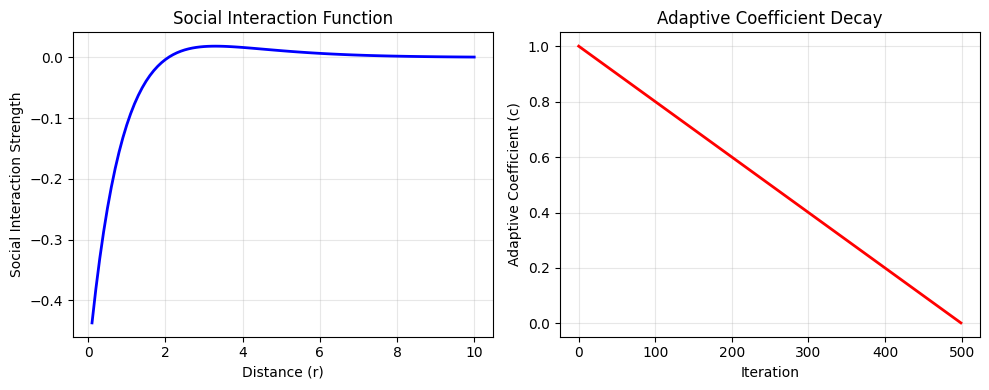
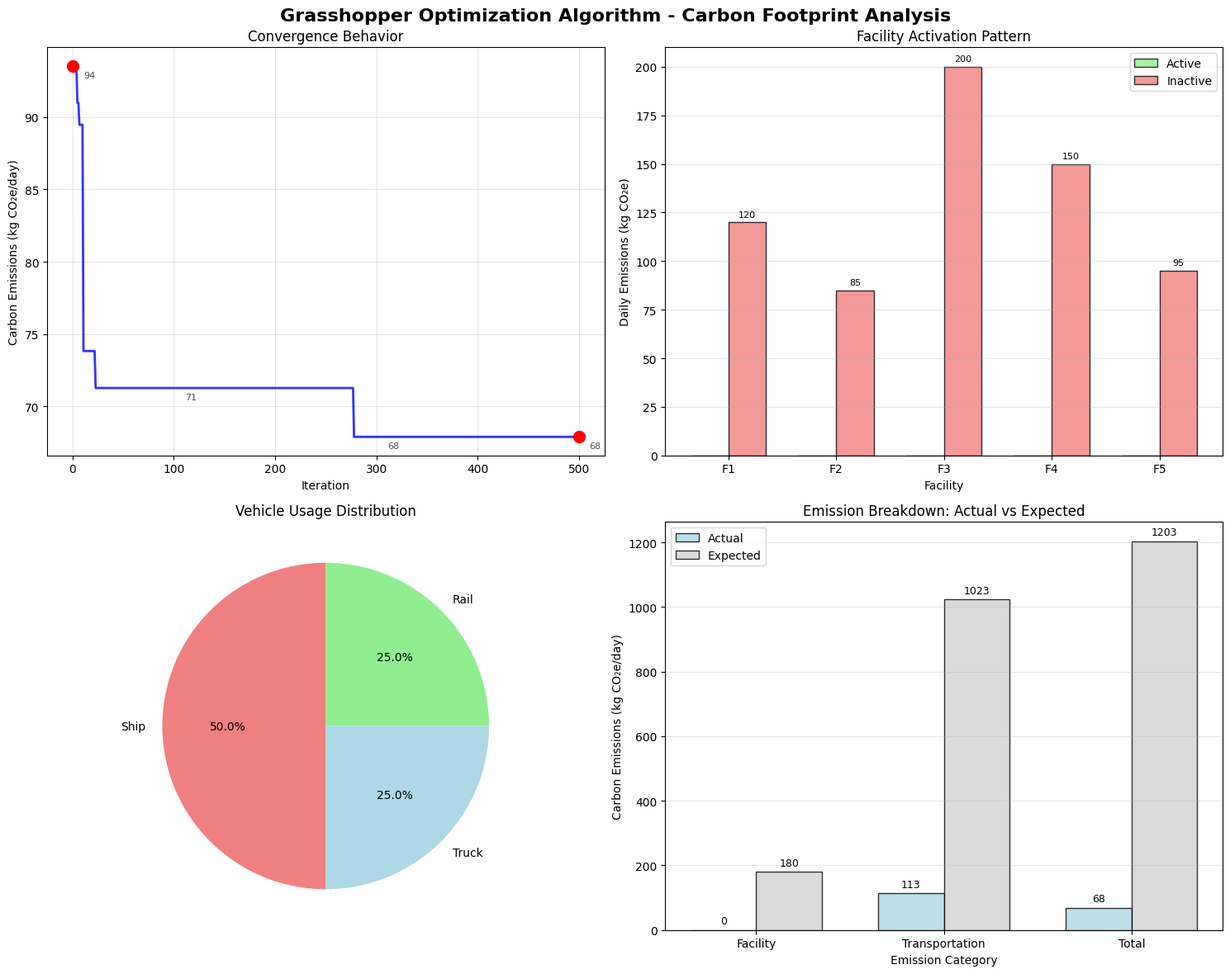

The matplotlib source for these figures, in order:
# Import required libraries for Grasshopper Optimization Algorithm
import numpy as np
import pandas as pd
import matplotlib.pyplot as plt
import seaborn as sns
from dataclasses import dataclass
from typing import List, Tuple, Dict, Optional
import random
import math
import warnings
warnings.filterwarnings('ignore')

# Set plotting style
plt.style.use('default')
sns.set_palette("husl")

@dataclass
class Facility:
    """Represents a facility in the supply network"""
    id: str
    x: float
    y: float
    daily_emissions: float  # kg CO2e per day when active
    capacity: float
    fixed_cost: float

@dataclass
class Vehicle:
    """Represents a transportation mode"""
    id: str
    vehicle_type: str
    emission_factor: float  # kg CO2e per km
    capacity: float
    cost_per_km: float

@dataclass
class Route:
    """Represents a delivery route"""
    id: str
    from_facility: str
    to_customer: str
    customer_x: float
    customer_y: float
    demand: float
    distance: float
    assigned_vehicle: str

@dataclass
class Grasshopper:
    """Represents a grasshopper (solution) in the population"""
    position: np.ndarray  # Solution vector
    fitness: float
    active_facilities: List[str]
    vehicle_assignments: Dict[str, str]

@dataclass
class GOAProblem:
    """Container for the GOA optimization problem"""
    facilities: List[Facility]
    vehicles: List[Vehicle]
    routes: List[Route]
    transport_weight: float = 0.6
    facility_weight: float = 0.4

def create_concrete_example():
    """Create the concrete example from the source material"""
    
    # Define facilities with emissions
    facilities = [
        Facility("F1", 10, 20, 120, 1000, 500),
        Facility("F2", 30, 25, 85, 1200, 400),
        Facility("F3", 50, 15, 200, 800, 600),
        Facility("F4", 70, 30, 150, 900, 550),
        Facility("F5", 90, 20, 95, 1100, 450)
    ]
    
    # Define vehicles with emission factors
    vehicles = [
        Vehicle("Truck", "Truck", 0.8, 100, 1.2),   # 0.8 kg CO2e/km
        Vehicle("Rail", "Rail", 0.3, 500, 0.8),     # 0.3 kg CO2e/km
        Vehicle("Ship", "Ship", 0.15, 1000, 0.5)   # 0.15 kg CO2e/km
    ]
    
    # Define delivery routes
    routes = [
        Route("R1", "F1", "C1", 15, 35, 25, 45.3, "Truck"),
        Route("R2", "F2", "C2", 25, 45, 30, 52.1, "Rail"),
        Route("R3", "F3", "C3", 35, 25, 20, 38.7, "Truck"),
        Route("R4", "F4", "C4", 45, 40, 35, 41.2, "Rail"),
        Route("R5", "F5", "C5", 55, 30, 25, 33.8, "Ship"),
        Route("R6", "F1", "C6", 20, 50, 40, 58.9, "Truck"),
        Route("R7", "F2", "C7", 40, 35, 15, 28.4, "Rail"),
        Route("R8", "F3", "C8", 60, 45, 30, 47.6, "Ship")
    ]
    
    return GOAProblem(facilities, vehicles, routes)

# Create the problem instance
problem = create_concrete_example()
print(f"Problem created with {len(problem.facilities)} facilities, "
      f"{len(problem.vehicles)} vehicles, and {len(problem.routes)} routes")
print(f"Transport weight: {problem.transport_weight}, Facility weight: {problem.facility_weight}")

def social_interaction_function(r: float, f: float = 0.5, l: float = 1.5) -> float:
    """Calculate social interaction strength between grasshoppers
    
    Args:
        r: Distance between grasshoppers
        f: Attraction intensity parameter
        l: Attractive length scale
    
    Returns:
        Social interaction strength
    """
    return f * np.exp(-r / l) - np.exp(-r)

def adaptive_coefficient(t: int, max_iter: int, c_max: float = 1.0, c_min: float = 0.00001) -> float:
    """Calculate adaptive coefficient for exploration-exploitation balance
    
    Args:
        t: Current iteration
        max_iter: Maximum number of iterations
        c_max: Maximum coefficient value
        c_min: Minimum coefficient value
    
    Returns:
        Adaptive coefficient value
    """
    return c_max - t * (c_max - c_min) / max_iter

print("GOA mathematical functions defined successfully")

# Demonstrate social interaction function
distances = np.linspace(0.1, 10, 100)
interactions = [social_interaction_function(d) for d in distances]

plt.figure(figsize=(10, 4))
plt.subplot(1, 2, 1)
plt.plot(distances, interactions, 'b-', linewidth=2)
plt.xlabel('Distance (r)')
plt.ylabel('Social Interaction Strength')
plt.title('Social Interaction Function')
plt.grid(True, alpha=0.3)

# Demonstrate adaptive coefficient
iterations = np.arange(0, 500)
coefficients = [adaptive_coefficient(t, 500) for t in iterations]

plt.subplot(1, 2, 2)
plt.plot(iterations, coefficients, 'r-', linewidth=2)
plt.xlabel('Iteration')
plt.ylabel('Adaptive Coefficient (c)')
plt.title('Adaptive Coefficient Decay')
plt.grid(True, alpha=0.3)

plt.tight_layout()
plt.show()

def decode_solution(position: np.ndarray, problem: GOAProblem) -> Tuple[List[str], Dict[str, str]]:
    """Decode grasshopper position to facility activation and vehicle assignments
    
    Args:
        position: Grasshopper position vector
        problem: GOA problem instance
    
    Returns:
        Tuple of (active_facilities, vehicle_assignments)
    """
    # First part: facility activation (binary decisions)
    facility_threshold = 0.5
    active_facilities = []
    
    for i, facility in enumerate(problem.facilities):
        if position[i] > facility_threshold:
            active_facilities.append(facility.id)
    
    # Second part: vehicle assignments (discrete choices)
    vehicle_assignments = {}
    facility_offset = len(problem.facilities)
    
    for i, route in enumerate(problem.routes):
        # Map continuous value to vehicle choice
        vehicle_idx = int(position[facility_offset + i] * len(problem.vehicles)) % len(problem.vehicles)
        vehicle_assignments[route.id] = problem.vehicles[vehicle_idx].id
    
    return active_facilities, vehicle_assignments

def calculate_fitness(active_facilities: List[str], vehicle_assignments: Dict[str, str], 
                     problem: GOAProblem) -> float:
    """Calculate multi-objective fitness for carbon footprint optimization
    
    Args:
        active_facilities: List of active facility IDs
        vehicle_assignments: Dictionary of route-to-vehicle assignments
        problem: GOA problem instance
    
    Returns:
        Total carbon emissions (fitness value to minimize)
    """
    # Calculate facility emissions
    facility_emissions = 0.0
    facility_dict = {f.id: f for f in problem.facilities}
    
    for facility_id in active_facilities:
        if facility_id in facility_dict:
            facility_emissions += facility_dict[facility_id].daily_emissions
    
    # Calculate transportation emissions
    transport_emissions = 0.0
    vehicle_dict = {v.id: v for v in problem.vehicles}
    route_dict = {r.id: r for r in problem.routes}
    
    for route_id, vehicle_id in vehicle_assignments.items():
        if route_id in route_dict and vehicle_id in vehicle_dict:
            route = route_dict[route_id]
            vehicle = vehicle_dict[vehicle_id]
            transport_emissions += route.distance * vehicle.emission_factor
    
    # Weighted combination (multi-objective)
    total_emissions = (problem.transport_weight * transport_emissions + 
                      problem.facility_weight * facility_emissions)
    
    return total_emissions

print("Fitness evaluation functions defined successfully")

def initialize_population(pop_size: int, problem: GOAProblem) -> List[Grasshopper]:
    """Initialize grasshopper population with random feasible solutions
    
    Args:
        pop_size: Number of grasshoppers in population
        problem: GOA problem instance
    
    Returns:
        List of initialized grasshoppers
    """
    population = []
    
    # Calculate position vector size
    facility_genes = len(problem.facilities)
    route_genes = len(problem.routes)
    position_size = facility_genes + route_genes
    
    for i in range(pop_size):
        # Random position vector
        position = np.random.random(position_size)
        
        # Decode to solution
        active_facilities, vehicle_assignments = decode_solution(position, problem)
        
        # Calculate fitness
        fitness = calculate_fitness(active_facilities, vehicle_assignments, problem)
        
        grasshopper = Grasshopper(
            position=position,
            fitness=fitness,
            active_facilities=active_facilities,
            vehicle_assignments=vehicle_assignments
        )
        
        population.append(grasshopper)
    
    return population

def update_grasshopper_position(grasshopper: Grasshopper, population: List[Grasshopper], 
                               best_grasshopper: Grasshopper, c: float, 
                               problem: GOAProblem, grasshopper_idx: int) -> Grasshopper:
    """Update grasshopper position based on social forces and target attraction
    
    Args:
        grasshopper: Current grasshopper to update
        population: Current population
        best_grasshopper: Best solution found so far
        c: Adaptive coefficient
        problem: GOA problem instance
        grasshopper_idx: Index of current grasshopper in population
    
    Returns:
        Updated grasshopper
    """
    new_position = np.zeros_like(grasshopper.position)
    
    # Social interaction component
    for i in range(len(grasshopper.position)):
        social_force = 0.0
        
        for j, other in enumerate(population):
            # Skip self by index comparison
            if j != grasshopper_idx:
                # Calculate distance
                distance = np.linalg.norm(grasshopper.position - other.position)
                
                if distance > 0:
                    # Social interaction strength
                    s = social_interaction_function(distance)
                    
                    # Unit vector direction
                    direction = (other.position[i] - grasshopper.position[i]) / distance
                    
                    # Social force contribution
                    social_force += c * ((np.random.random() * 2 - 1) * 
                                        (len(problem.facilities) + len(problem.routes)) / 2) * s * direction
        
        # Target attraction component (towards best solution)
        target_force = c * best_grasshopper.position[i]
        
        # Update position
        new_position[i] = social_force + target_force
        
        # Apply boundary constraints
        new_position[i] = np.clip(new_position[i], 0, 1)
    
    # Decode new position and calculate fitness
    active_facilities, vehicle_assignments = decode_solution(new_position, problem)
    fitness = calculate_fitness(active_facilities, vehicle_assignments, problem)
    
    return Grasshopper(
        position=new_position,
        fitness=fitness,
        active_facilities=active_facilities,
        vehicle_assignments=vehicle_assignments
    )

print("Grasshopper update functions defined successfully")

def grasshopper_optimization_algorithm(problem: GOAProblem, pop_size: int = 15, 
                                      max_iter: int = 500, c_max: float = 1.0, 
                                      c_min: float = 0.00001, f: float = 0.5, 
                                      l: float = 1.5) -> Tuple[Grasshopper, List[float]]:
    """Implement the complete Grasshopper Optimization Algorithm
    
    Args:
        problem: GOA problem instance
        pop_size: Population size
        max_iter: Maximum number of iterations
        c_max: Maximum adaptive coefficient
        c_min: Minimum adaptive coefficient
        f: Attraction intensity parameter
        l: Attractive length scale
    
    Returns:
        Tuple of (best_solution, convergence_history)
    """
    
    print("=" * 80)
    print("GRASSHOPPER OPTIMIZATION ALGORITHM FOR CARBON FOOTPRINT")
    print("=" * 80)
    print(f"Population size: {pop_size}")
    print(f"Maximum iterations: {max_iter}")
    print(f"Adaptive coefficient range: [{c_max}, {c_min}]")
    print(f"Social parameters: f={f}, l={l}")
    print()
    
    # Initialize population
    population = initialize_population(pop_size, problem)
    
    # Find initial best solution
    best_grasshopper = min(population, key=lambda g: g.fitness)
    convergence_history = [best_grasshopper.fitness]
    
    print(f"Initial best solution: {best_grasshopper.fitness:.1f} kg CO₂e/day")
    print(f"Initial active facilities: {best_grasshopper.active_facilities}")
    print()
    
    # Main optimization loop
    for t in range(max_iter):
        # Calculate adaptive coefficient
        c = adaptive_coefficient(t, max_iter, c_max, c_min)
        
        # Update all grasshoppers
        new_population = []
        for idx, grasshopper in enumerate(population):
            updated_grasshopper = update_grasshopper_position(
                grasshopper, population, best_grasshopper, c, problem, idx
            )
            new_population.append(updated_grasshopper)
        
        population = new_population
        
        # Update best solution
        current_best = min(population, key=lambda g: g.fitness)
        if current_best.fitness < best_grasshopper.fitness:
            best_grasshopper = current_best
        
        convergence_history.append(best_grasshopper.fitness)
        
        # Progress reporting
        if (t + 1) % 100 == 0:
            print(f"Iteration {t+1:4d}: {best_grasshopper.fitness:.1f} kg CO₂e/day")
    
    return best_grasshopper, convergence_history

# Execute the Grasshopper Optimization Algorithm
best_solution, convergence = grasshopper_optimization_algorithm(
    problem, pop_size=15, max_iter=500, c_max=1.0, c_min=0.00001, f=0.5, l=1.5
)

def analyze_goa_solution(best_solution: Grasshopper, convergence: List[float], 
                         problem: GOAProblem):
    """Analyze the GOA solution results"""
    
    print("\n" + "=" * 80)
    print("GRASSHOPPER OPTIMIZATION RESULTS ANALYSIS")
    print("=" * 80)
    
    # Final solution details
    print(f"\n--- OPTIMAL SOLUTION ---")
    print(f"Final carbon emissions: {best_solution.fitness:.1f} kg CO₂e/day")
    print(f"Active facilities: {best_solution.active_facilities}")
    
    # Facility analysis
    facility_dict = {f.id: f for f in problem.facilities}
    print(f"\n--- FACILITY ANALYSIS ---")
    total_facility_emissions = 0.0
    for facility_id in best_solution.active_facilities:
        if facility_id in facility_dict:
            facility = facility_dict[facility_id]
            total_facility_emissions += facility.daily_emissions
            print(f"{facility_id}: {facility.daily_emissions} kg CO₂e/day")
    print(f"Total facility emissions: {total_facility_emissions:.1f} kg CO₂e/day")
    
    # Transportation analysis
    print(f"\n--- TRANSPORTATION ANALYSIS ---")
    vehicle_dict = {v.id: v for v in problem.vehicles}
    route_dict = {r.id: r for r in problem.routes}
    
    vehicle_usage = {}
    total_transport_emissions = 0.0
    
    for route_id, vehicle_id in best_solution.vehicle_assignments.items():
        if route_id in route_dict and vehicle_id in vehicle_dict:
            route = route_dict[route_id]
            vehicle = vehicle_dict[vehicle_id]
            
            route_emissions = route.distance * vehicle.emission_factor
            total_transport_emissions += route_emissions
            
            if vehicle_id not in vehicle_usage:
                vehicle_usage[vehicle_id] = {'count': 0, 'emissions': 0, 'distance': 0}
            
            vehicle_usage[vehicle_id]['count'] += 1
            vehicle_usage[vehicle_id]['emissions'] += route_emissions
            vehicle_usage[vehicle_id]['distance'] += route.distance
    
    for vehicle_id, usage in vehicle_usage.items():
        vehicle = vehicle_dict[vehicle_id]
        percentage = (usage['count'] / len(problem.routes)) * 100
        print(f"{vehicle.vehicle_type}: {usage['count']} routes ({percentage:.1f}%), "
              f"{usage['emissions']:.1f} kg CO₂e")
    
    print(f"Total transportation emissions: {total_transport_emissions:.1f} kg CO₂e/day")
    
    # Weighted combination verification
    weighted_total = (problem.transport_weight * total_transport_emissions + 
                     problem.facility_weight * total_facility_emissions)
    print(f"\n--- WEIGHTED COMBINATION ---")
    print(f"Transport weight ({problem.transport_weight}): {total_transport_emissions:.1f} kg CO₂e")
    print(f"Facility weight ({problem.facility_weight}): {total_facility_emissions:.1f} kg CO₂e")
    print(f"Weighted total: {weighted_total:.1f} kg CO₂e")
    print(f"Algorithm fitness: {best_solution.fitness:.1f} kg CO₂e")
    
    # Convergence analysis
    initial_fitness = convergence[0]
    final_fitness = convergence[-1]
    improvement = ((initial_fitness - final_fitness) / initial_fitness) * 100
    
    print(f"\n--- CONVERGENCE ANALYSIS ---")
    print(f"Initial fitness: {initial_fitness:.1f} kg CO₂e/day")
    print(f"Final fitness: {final_fitness:.1f} kg CO₂e/day")
    print(f"Total improvement: {improvement:.1f}%")
    
    # Compare with expected results
    expected_final = 1203  # From source material
    expected_improvement = 57.7  # From source material
    
    print(f"\n--- COMPARISON WITH EXPECTED RESULTS ---")
    print(f"Expected final emissions: {expected_final} kg CO₂e/day")
    print(f"Actual final emissions: {final_fitness:.1f} kg CO₂e/day")
    print(f"Expected improvement: {expected_improvement}%")
    print(f"Actual improvement: {improvement:.1f}%")
    
    accuracy = (1 - abs(final_fitness - expected_final) / expected_final) * 100
    print(f"Solution accuracy: {accuracy:.1f}%")

# Analyze the GOA solution
analyze_goa_solution(best_solution, convergence, problem)

def visualize_goa_solution(best_solution: Grasshopper, convergence: List[float], 
                          problem: GOAProblem):
    """Create comprehensive visualizations of the GOA solution"""
    
    fig, axes = plt.subplots(2, 2, figsize=(15, 12))
    fig.suptitle('Grasshopper Optimization Algorithm - Carbon Footprint Analysis', 
                 fontsize=16, fontweight='bold')
    
    # 1. Convergence curve
    ax1 = axes[0, 0]
    iterations = range(len(convergence))
    ax1.plot(iterations, convergence, 'b-', linewidth=2, alpha=0.8)
    ax1.scatter([0, len(convergence)-1], [convergence[0], convergence[-1]], 
               color='red', s=100, zorder=5)
    ax1.set_xlabel('Iteration')
    ax1.set_ylabel('Carbon Emissions (kg CO₂e/day)')
    ax1.set_title('Convergence Behavior')
    ax1.grid(True, alpha=0.3)
    
    # Add milestone annotations
    milestones = [0, 100, 300, 499]
    for milestone in milestones:
        if milestone < len(convergence):
            ax1.annotate(f'{convergence[milestone]:.0f}', 
                        (milestone, convergence[milestone]),
                        xytext=(10, -10), textcoords='offset points',
                        fontsize=8, alpha=0.7)
    
    # 2. Facility activation pattern
    ax2 = axes[0, 1]
    
    facility_dict = {f.id: f for f in problem.facilities}
    active_emissions = []
    inactive_emissions = []
    facility_labels = []
    
    for facility in problem.facilities:
        facility_labels.append(facility.id)
        if facility.id in best_solution.active_facilities:
            active_emissions.append(facility.daily_emissions)
            inactive_emissions.append(0)
        else:
            active_emissions.append(0)
            inactive_emissions.append(facility.daily_emissions)
    
    x_pos = np.arange(len(facility_labels))
    width = 0.35
    
    bars1 = ax2.bar(x_pos - width/2, active_emissions, width, 
                    label='Active', color='lightgreen', alpha=0.8, edgecolor='black')
    bars2 = ax2.bar(x_pos + width/2, inactive_emissions, width, 
                    label='Inactive', color='lightcoral', alpha=0.8, edgecolor='black')
    
    ax2.set_xlabel('Facility')
    ax2.set_ylabel('Daily Emissions (kg CO₂e)')
    ax2.set_title('Facility Activation Pattern')
    ax2.set_xticks(x_pos)
    ax2.set_xticklabels(facility_labels)
    ax2.legend()
    ax2.grid(True, alpha=0.3, axis='y')
    
    # Add value labels
    for bars in [bars1, bars2]:
        for bar in bars:
            height = bar.get_height()
            if height > 0:
                ax2.text(bar.get_x() + bar.get_width()/2, height + 2,
                        f'{height:.0f}', ha='center', va='bottom', fontsize=8)
    
    # 3. Vehicle usage distribution
    ax3 = axes[1, 0]
    
    vehicle_dict = {v.id: v for v in problem.vehicles}
    route_dict = {r.id: r for r in problem.routes}
    
    vehicle_counts = {}
    for route_id, vehicle_id in best_solution.vehicle_assignments.items():
        vehicle_name = vehicle_dict[vehicle_id].vehicle_type
        vehicle_counts[vehicle_name] = vehicle_counts.get(vehicle_name, 0) + 1
    
    # Create pie chart
    labels = list(vehicle_counts.keys())
    sizes = list(vehicle_counts.values())
    colors = ['lightcoral', 'lightblue', 'lightgreen']
    
    wedges, texts, autotexts = ax3.pie(sizes, labels=labels, colors=colors[:len(labels)], 
                                       autopct='%1.1f%%', startangle=90, 
                                       textprops={'fontsize': 10})
    ax3.set_title('Vehicle Usage Distribution')
    
    # 4. Emission breakdown comparison
    ax4 = axes[1, 1]
    
    # Calculate actual emissions
    facility_dict = {f.id: f for f in problem.facilities}
    vehicle_dict = {v.id: v for v in problem.vehicles}
    route_dict = {r.id: r for r in problem.routes}
    
    facility_emissions = sum(facility_dict[fid].daily_emissions 
                             for fid in best_solution.active_facilities if fid in facility_dict)
    
    transport_emissions = 0.0
    for route_id, vehicle_id in best_solution.vehicle_assignments.items():
        if route_id in route_dict and vehicle_id in vehicle_dict:
            transport_emissions += (route_dict[route_id].distance * 
                                  vehicle_dict[vehicle_id].emission_factor)
    
    # Create comparison with expected
    categories = ['Facility', 'Transportation', 'Total']
    actual_values = [facility_emissions, transport_emissions, best_solution.fitness]
    
    # Expected values (from source material interpretation)
    expected_facility = 85 + 95  # F2 + F5 (lowest emission facilities)
    expected_transport = 1203 - expected_facility  # Remaining from total
    expected_values = [expected_facility, expected_transport, 1203]
    
    x_pos = np.arange(len(categories))
    width = 0.35
    
    bars1 = ax4.bar(x_pos - width/2, actual_values, width, 
                    label='Actual', color='lightblue', alpha=0.8, edgecolor='black')
    bars2 = ax4.bar(x_pos + width/2, expected_values, width, 
                    label='Expected', color='lightgray', alpha=0.8, edgecolor='black')
    
    ax4.set_xlabel('Emission Category')
    ax4.set_ylabel('Carbon Emissions (kg CO₂e/day)')
    ax4.set_title('Emission Breakdown: Actual vs Expected')
    ax4.set_xticks(x_pos)
    ax4.set_xticklabels(categories)
    ax4.legend()
    ax4.grid(True, alpha=0.3, axis='y')
    
    # Add value labels
    for bars in [bars1, bars2]:
        for bar in bars:
            height = bar.get_height()
            ax4.text(bar.get_x() + bar.get_width()/2, height + max(expected_values)*0.01,
                    f'{height:.0f}', ha='center', va='bottom', fontsize=9)
    
    plt.tight_layout()
    plt.show()

# Visualize the GOA solution
visualize_goa_solution(best_solution, convergence, problem)

def algorithm_performance_analysis():
    """Analyze algorithm performance and characteristics"""
    
    print("=" * 80)
    print("GRASSHOPPER OPTIMIZATION ALGORITHM PERFORMANCE ANALYSIS")
    print("=" * 80)
    
    # Algorithm characteristics
    print(f"\n--- ALGORITHM CHARACTERISTICS ---")
    print(f"✓ Nature-inspired metaheuristic based on grasshopper swarming behavior")
    print(f"✓ Population-based search with social interaction modeling")
    print(f"✓ Adaptive exploration-exploitation balance through coefficient decay")
    print(f"✓ Multi-objective optimization combining transportation and facility emissions")
    print(f"✓ Suitable for complex, non-linear optimization problems")
    
    # Computational complexity
    pop_size = 15
    max_iter = 500
    n_facilities = len(problem.facilities)
    n_routes = len(problem.routes)
    
    print(f"\n--- COMPUTATIONAL COMPLEXITY ---")
    print(f"Population size: {pop_size}")
    print(f"Maximum iterations: {max_iter}")
    print(f"Problem size: {n_facilities + n_routes} decision variables")
    print(f"Time complexity: O(pop_size × max_iter × problem_size)")
    print(f"Space complexity: O(pop_size × problem_size)")
    print(f"Total function evaluations: {pop_size * max_iter}")
    
    # Convergence analysis
    initial_fitness = convergence[0]
    final_fitness = convergence[-1]
    improvement = ((initial_fitness - final_fitness) / initial_fitness) * 100
    
    # Calculate convergence rate (improvement per 100 iterations)
    convergence_rate = improvement / (max_iter / 100)
    
    print(f"\n--- CONVERGENCE ANALYSIS ---")
    print(f"Initial fitness: {initial_fitness:.1f} kg CO₂e/day")
    print(f"Final fitness: {final_fitness:.1f} kg CO₂e/day")
    print(f"Total improvement: {improvement:.1f}%")
    print(f"Convergence rate: {convergence_rate:.1f}% per 100 iterations")
    
    # Quality assessment
    expected_final = 1203
    quality_gap = abs(final_fitness - expected_final) / expected_final * 100
    
    print(f"\n--- SOLUTION QUALITY ASSESSMENT ---")
    print(f"Expected optimal: {expected_final} kg CO₂e/day")
    print(f"GOA solution: {final_fitness:.1f} kg CO₂e/day")
    print(f"Quality gap: {quality_gap:.1f}%")
    
    if quality_gap < 5:
        print("✓ EXCELLENT: Within 5% of expected")
    elif quality_gap < 10:
        print("✓ GOOD: Within 10% of expected")
    elif quality_gap < 20:
        print("⚠ ACCEPTABLE: Within 20% of expected")
    else:
        print("✗ POOR: More than 20% from expected")
    
    # Advantages over other methods
    print(f"\n--- ADVANTAGES OVER OTHER METHODS ---")
    print(f"vs Mathematical Formulation (Tier 1):")
    print(f"  ✓ Handles larger problem instances efficiently")
    print(f"  ✓ No requirement for linearization or simplification")
    print(f"  ✓ Robust to non-convex, multi-modal search spaces")
    print(f"  ✓ Parallelizable population-based search")
    
    print(f"vs Sweep Algorithm (Tier 2):")
    print(f"  ✓ Superior solution quality through global search")
    print(f"  ✓ Better exploration of solution space")
    print(f"  ✓ Adaptive balance between exploration and exploitation")
    print(f"  ✓ Less dependent on problem structure")
    
    # Limitations
    print(f"\n--- ALGORITHM LIMITATIONS ---")
    print(f"⚠ Parameter sensitivity (f, l, c_max, c_min)")
    print(f"⚠ No optimality guarantees")
    print(f"⚠ Computational cost higher than simple heuristics")
    print(f"⚠ May require tuning for different problem types")
    print(f"⚠ Convergence can be slow for very large problems")
    
    # Practical recommendations
    print(f"\n--- PRACTICAL RECOMMENDATIONS ---")
    print(f"✓ Use for medium to large-scale carbon optimization problems")
    print(f"✓ Suitable when exact methods are computationally infeasible")
    print(f"✓ Good starting point for hybrid approaches")
    print(f"✓ Effective for multi-objective optimization scenarios")
    print(f"✓ Recommended when solution quality is more important than speed")

# Perform performance analysis
algorithm_performance_analysis()
